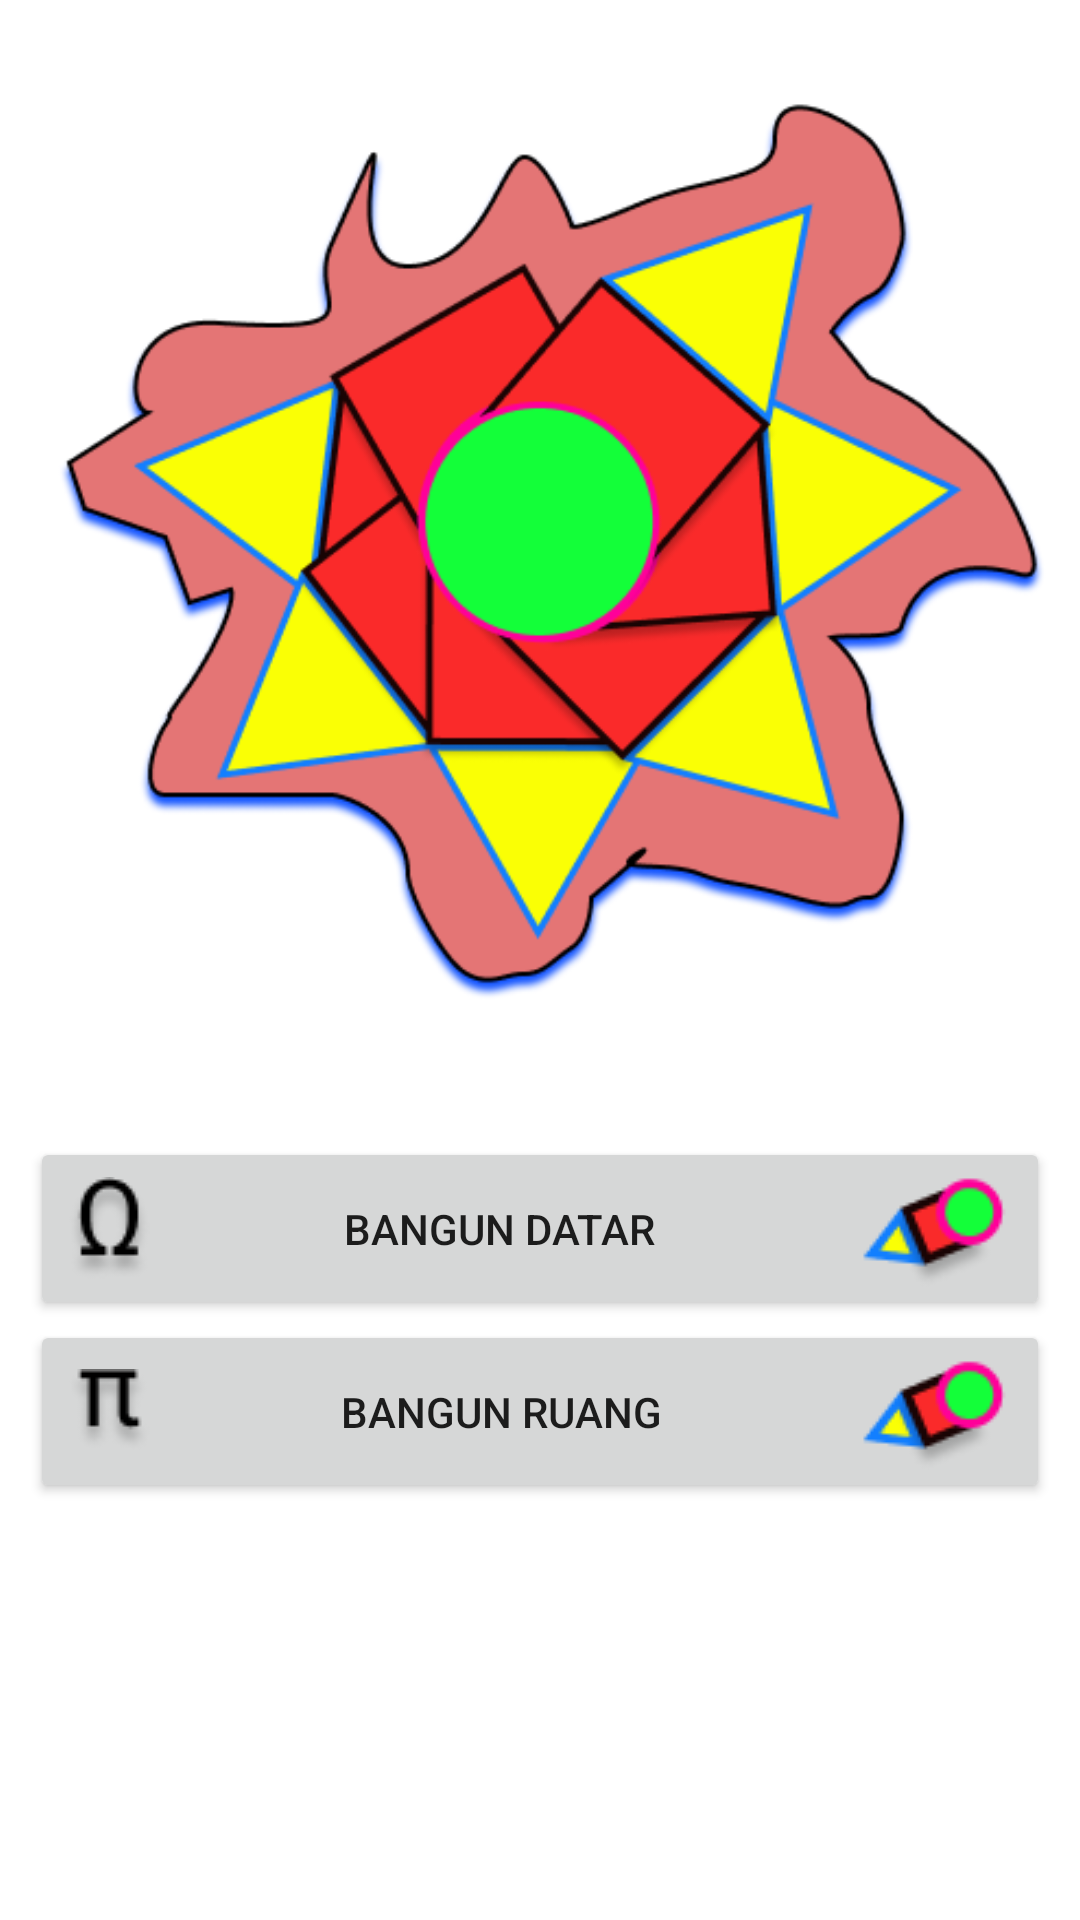

Produce the Android XML layout that renders to this screen, including the resource entries it uses.
<!-- AndroidManifest.xml: application theme Theme.CalRD -->
<!-- res/layout/activity_main.xml -->
<?xml version="1.0" encoding="utf-8"?>
<LinearLayout xmlns:android="http://schemas.android.com/apk/res/android"
    xmlns:app="http://schemas.android.com/apk/res-auto"
    xmlns:tools="http://schemas.android.com/tools"
    android:layout_width="match_parent"
    android:layout_height="match_parent"
    tools:context=".MainActivity"
    android:orientation="vertical">

    <ImageView
        android:layout_margin="10dp"
        android:layout_width="match_parent"
        android:layout_height="349dp"
        android:src="@drawable/lg" />

        <LinearLayout
            android:layout_margin="10dp"
            android:layout_width="match_parent"
            android:layout_height="match_parent"
            android:orientation="vertical">

            <Button
                android:id="@+id/btnBangunDatar"
                android:drawableLeft="@drawable/ohm"
                android:drawableRight="@drawable/grp1"
                android:layout_width="match_parent"
                android:layout_height="wrap_content"
                android:text="@string/bangun_datar"/>

            <Button
                android:id="@+id/btnBangunRuang"
                android:drawableLeft="@drawable/phi"
                android:drawableRight="@drawable/grp1"
                android:layout_width="match_parent"
                android:layout_height="wrap_content"
                android:text="@string/bangun_ruang"/>

        </LinearLayout>
</LinearLayout>
<!-- resources referenced by this layout -->
<resources>
  <!-- drawable grp1: png bitmap (drawable, 2162 bytes) -->
  <!-- drawable lg: png bitmap (drawable, 61727 bytes) -->
  <!-- drawable ohm: png bitmap (drawable, 1364 bytes) -->
  <!-- drawable phi: png bitmap (drawable, 1071 bytes) -->
  <string name="bangun_datar">Bangun Datar</string>
  <string name="bangun_ruang">Bangun Ruang</string>
  <style name="Theme.CalRD" parent="Theme.MaterialComponents.DayNight.DarkActionBar">
          
          <item name="colorPrimary">@color/purple_500</item>
          <item name="colorPrimaryVariant">@color/purple_700</item>
          <item name="colorOnPrimary">@color/white</item>
          
          <item name="colorSecondary">@color/teal_200</item>
          <item name="colorSecondaryVariant">@color/teal_700</item>
          <item name="colorOnSecondary">@color/black</item>
          
          <item name="android:statusBarColor" tools:targetApi="l">?attr/colorPrimaryVariant</item>
          
      </style>
  <!-- not gathered from this repository: default colours our renderer supplied (Android Studio template values) -->
  <color name="purple_500">#FF6200EE</color>
  <color name="purple_700">#FF3700B3</color>
  <color name="teal_200">#FF03DAC5</color>
  <color name="teal_700">#FF018786</color>
  <color name="black">#FF000000</color>
  <color name="white">#FFFFFFFF</color>
</resources>
